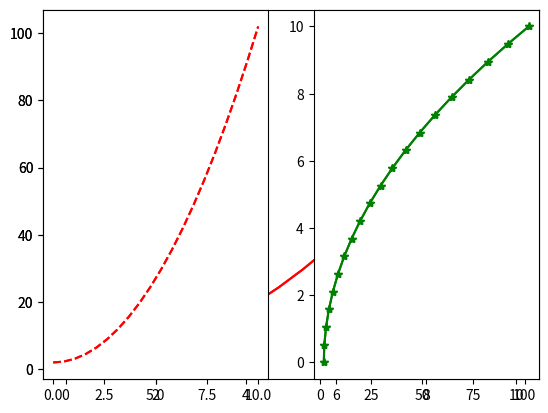
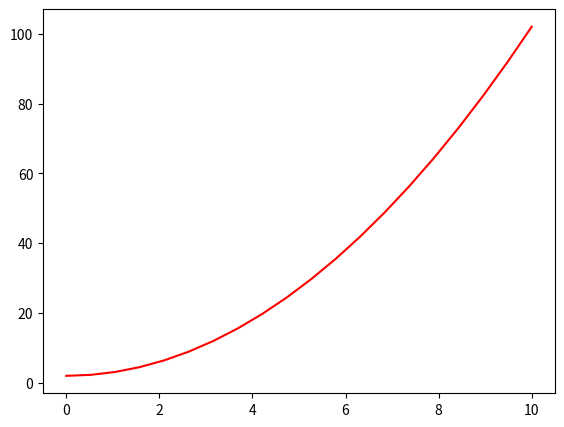
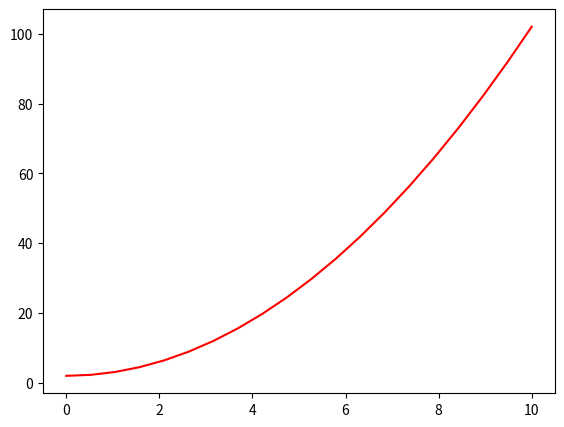
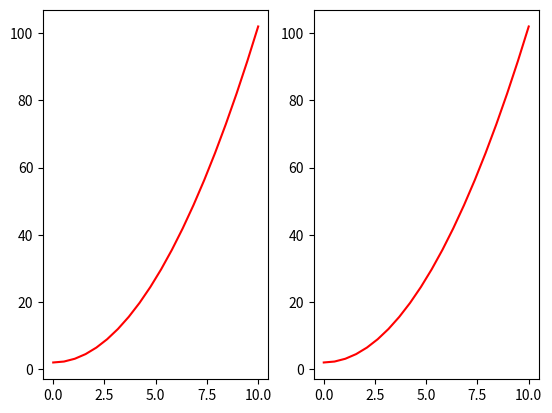
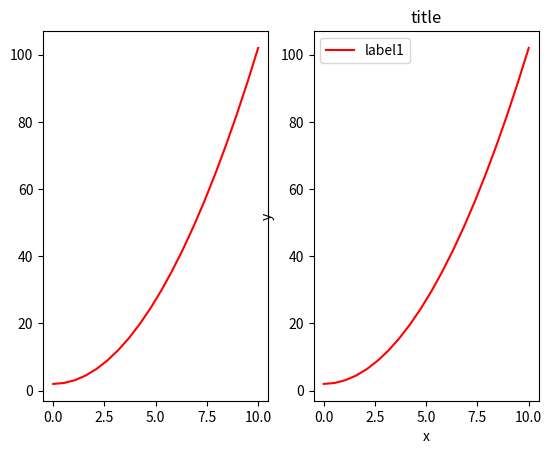
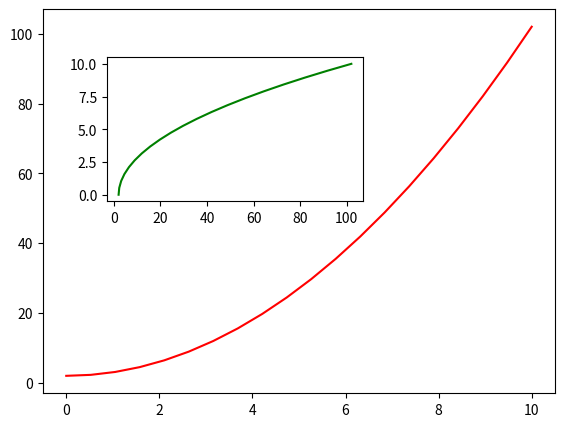
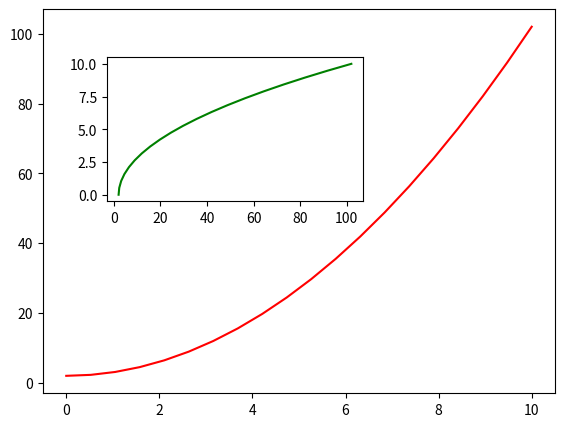
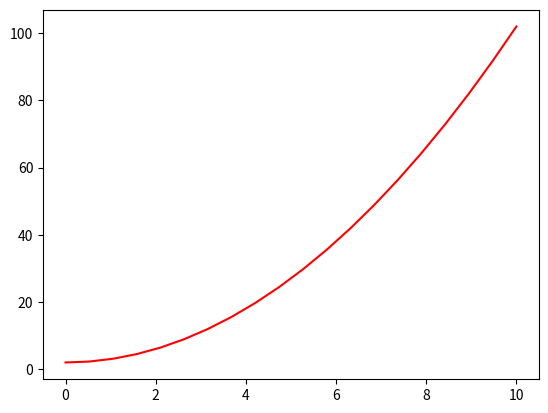
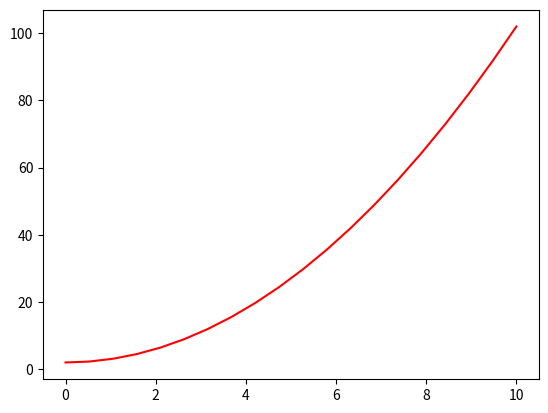
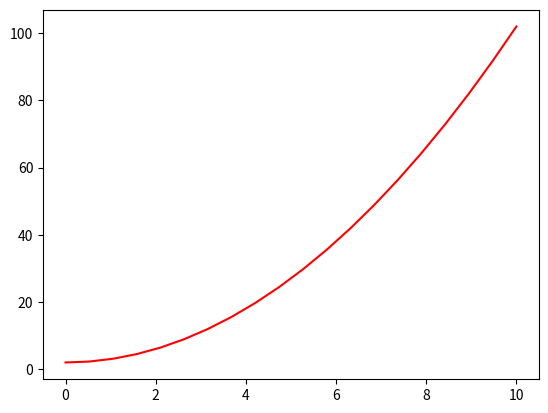
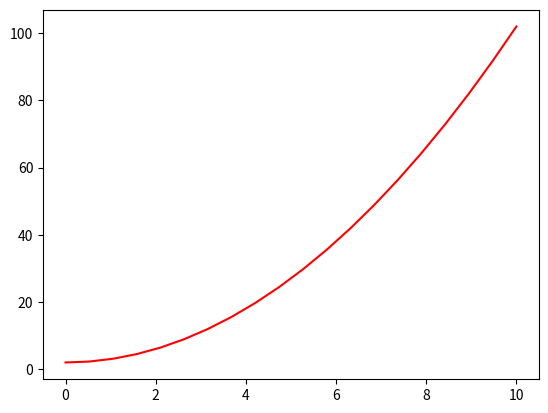
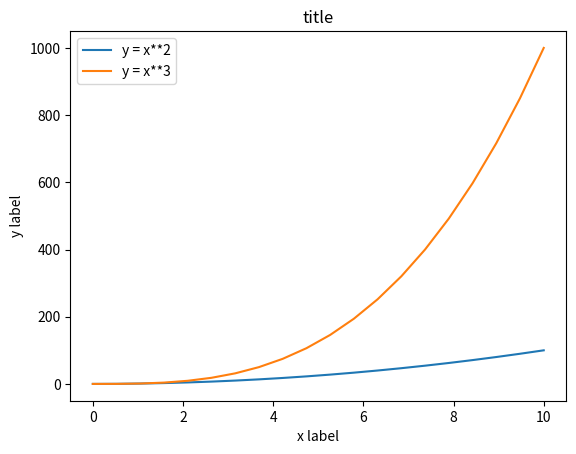
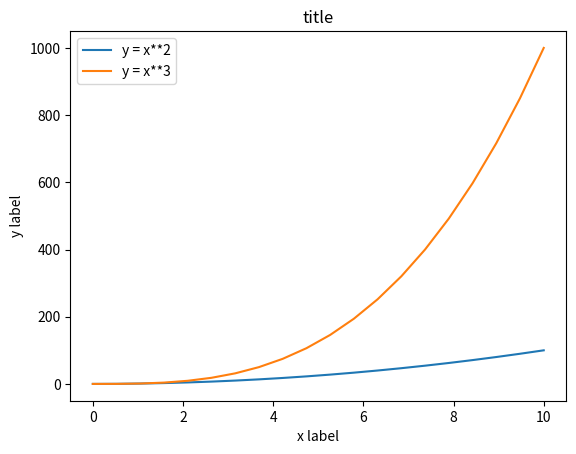
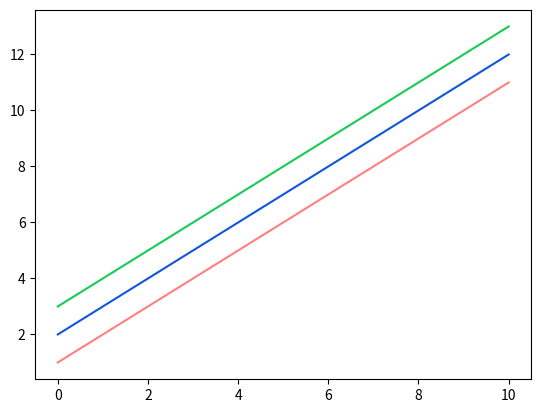

Python code for these plots, in order: (Note: this script raises an exception after producing the figures.)
# -*- coding: utf-8 -*-
"""matplotlib.ipynb

Automatically generated by Colaboratory.

Original file is located at
    https://colab.research.google.com/github/mohammadreza3979/graph_ml/blob/main/assignments/matplotlib.ipynb

# <font color='brown'>Draw 2D and 3D Graphics with Matplotlib</font>

## Introduction

![logo2.png](attachment:logo2.png)

In the process of solving problems by using machine learning methods, you will definitely encounter scenarios that require drawing data. **Matplotlib** is an open source drawing library that supports **Python** language. As it supports rich drawing types, simple drawing methods and complete interface documentation, it is popular among Python engineers, researchers and data engineers.  What's more, **Matplotlib** has a very active community and stable version iterations. When we are learning machine learning courses, mastering the use of **Matplotlib** is undoubtedly one of the most important preparations. So, in this lab, we will learn how to use **Matplotlib** to draw 2D and 3D graphics.

### Knowledge Points

The main points covered in this experiment are:
- The API compatible with MATLAB code style 
- Diagram name, axis name and legend
- Line style, color and transparency
- Canvas grid and axis range
- Other 2D graphics
- 3D graphics

### Environment

- Python 3.6
- Matplotlib: 2.2.2

### Index 

- <a href="#1">1. The API Compatible with MATLAB Code Style</a>
- <a href="#2">2. Matplotlib Object-Oriented API (Recommended)</a>
- <a href="#3">3. Summary</a>

---

When drawing in the **Notebook** environment, you need to run the `%matplotlib inline` command first. The purpose of this command is to embed the graphics drawn by `matplotlib` in the current page:
"""

# Commented out IPython magic to ensure Python compatibility.
# %matplotlib inline

# Commented out IPython magic to ensure Python compatibility.
# Practice in the blank cell. Do it yourself. Don't just copy and paste the code!
# %matplotlib inline

"""## <a id = "1">1. The API Compatible with MATLAB Code Style </a>

I believe that many students in science and engineering have used **MATLAB**, a high-level technical computing language and interactive environment for algorithm development, data visualization, data analysis and numerical computing. In **Matplotlib**, an API similar to MATLAB is also provided. For students who have used MATLAB, this will be the fastest way to get started with Matplotlib:
"""

""" To use the compatible MATLAB API provided by matplotlib, you need to import the pylab module
"""
from matplotlib import pylab

from matplotlib import pylab

"""Use NumPy to generate random data
"""
import numpy as np

x = np.linspace(0, 10, 20)
y = x * x + 2

import numpy as np

x = np.linspace(0, 10, 20)
y = x * x + 2

"""It only takes 1 command to draw
"""
pylab.plot(x, y, 'r') # 'r' stands for red

pylab.plot(x, y, 'r') # 'r' stands for red

"""If we want to draw a subgraph, we can use the `subplot` method:"""

"""Drawing a subgraph
"""
pylab.subplot(1,2,1) # The contents of the brackets represent (rows, columns, indexes)
pylab.plot(x, y, 'r--') # The third parameter here determines color and line style

pylab.subplot(1,2,2)
pylab.plot(y, x, 'g*-')

pylab.subplot(1,2,1) 
pylab.plot(x, y, 'r--')

pylab.subplot(1,2,2)
pylab.plot(y, x, 'g*-')

"""The advantage of using a MATLAB-compatible API is that, if you are familiar with MATLAB, you will quickly get started with drawing using Python. However, in addition to some simple graphics, MATLAB-compatible APIs are **NOT** recommended.

It is recommended to learn and use the object-oriented API provided by Matplotlib, which is more powerful and easier to use.

## <a id = "1">2. Matplotlib Object-Oriented API (Recommended)</a>
"""

"""To use the object-oriented API provided by matplotlib, you need to import the pyplot module, and the convention is abbreviated as plt
"""
from matplotlib import pyplot as plt

from matplotlib import pyplot as plt

"""Method 1: Draw the same graphic as above
"""
fig = plt.figure() # New graphic object

axes = fig.add_axes([0.5, 0.1, 0.8, 0.8]) # Control the left, right, width, height of the canvas (from 0 to 1)

axes.plot(x, y, 'r')

fig = plt.figure() 

axes = fig.add_axes([0.5, 0.1, 0.8, 0.8])

axes.plot(x, y, 'r')

"""<font color='brown'>**Key：**</font>
In the code above, you may have questions about `figure` and `axes`. Matplotlib's API design fits well with the common sense, where `figure` is equivalent to a drawing board for painting and `axes` is equivalent to a canvas laid on the drawing board. We draw the image on the canvas, so we have operations like  `plot`, `set_xlabel` and so on:

<img width="300px" src="attachment:1957c95cde22910-2.jpg"></img>
"""

"""Again, we can draw subgraphs
"""
fig, axes = plt.subplots(nrows=1, ncols=2) # Submap is of 1 row, 2 columns

for ax in axes:
    ax.plot(x, y, 'r')

fig, axes = plt.subplots(nrows=1, ncols=2) 

for ax in axes:
    ax.plot(x, y, 'r')

"""We can also draw a picture inside another picture
"""
fig = plt.figure() # New drawing board

axes1 = fig.add_axes([0.1, 0.1, 0.8, 0.8]) # Big canvas
axes2 = fig.add_axes([0.2, 0.5, 0.4, 0.3]) # Small canvas

# Big drawing board
axes1.plot(x, y, 'r')

# Small drawing board
axes2.plot(y, x, 'g')

fig = plt.figure() 

axes1 = fig.add_axes([0.1, 0.1, 0.8, 0.8])
axes2 = fig.add_axes([0.2, 0.5, 0.4, 0.3])


axes1.plot(x, y, 'r')

axes2.plot(y, x, 'g')

"""<font color='brown'>**Tips：**</font>
In the code above, you have learned to add the canvas `axes` to the drawing board `figure` we set, by using the `add_axes()` method. In Matplotlib, there is also a way to add a canvas: `plt.subplots()`. **This and the `axes` are all equivalent to canvas:**
"""

"""Method 2: Add a canvas by using plt.subplots()
"""
fig, axes = plt.subplots()

axes.plot(x, y, 'r')

fig, axes = plt.subplots()

axes.plot(x, y, 'r')

"""Matplotlib drawing is very flexible, we can also add a canvas with `add_subplot` and complete the drawing with `plt`."""

"""Method 3: Add a canvas by using add_subplot()
"""
fig = plt.figure() # New graphic object

fig.add_subplot()

plt.plot(x, y, 'r')

fig = plt.figure() 
fig.add_subplot()

plt.plot(x, y, 'r')

"""For the three methods of adding canvas mentioned above, you may they are a little messy. In general, you only need to be familiar with one of them, and it is recommended to use `plt.subplots()`, as many of the following examples will be expanded using it.

In addition, since we have a drawing board and a canvas, should we also be able to adjust the size and shape of the two? Of course!
"""

""" Adjusts canvas size and display accuracy
"""
fig, axes = plt.subplots(figsize=(16,9), dpi=50) # Adjust the size with figsize and adjust the display accuracy with dpi

fig, axes = plt.subplots(figsize=(16,9), dpi=50)

"""### 2.1 Graph Name, Axis name and Legend"""

"""Set the picture title
"""
ax.set_title("title")

ax.set_title("title")

"""Set the axis names
"""
ax.set_xlabel("x")
ax.set_ylabel("y")

ax.set_xlabel("x")
ax.set_ylabel("y")

"""Set the legend
"""
ax.legend(["label1", "label2"])

ax.legend(["label1", "label2"])

"""Examples are as follows:"""

"""Draw a graph containing the titles of the diagram, the title of the axes, and the legend
"""
fig, axes = plt.subplots()

axes.set_xlabel('x label')
axes.set_ylabel('y label')
axes.set_title('title')

axes.plot(x, x**2)
axes.plot(x, x**3)
axes.legend(["y = x**2", "y = x**3"], loc=2)

fig, axes = plt.subplots()

axes.set_xlabel('x label')
axes.set_ylabel('y label')
axes.set_title('title')

axes.plot(x, x**2)
axes.plot(x, x**3)
axes.legend(["y = x**2", "y = x**3"], loc=2)

"""The `loc` parameter in the legend marks the position of the legend; `1`, `2`, `3` and `4` represent: _upper right corner_, _upper left corner_, _lower left corner_ and _lower right corner_; and `0` represents _adaptive_.

### 2.2 Line Type, Color and Transparency

In `Matplotlib`, you can set other properties such as line color, transparency, and more.
"""

"""Set the color and transparency of the line
"""
fig, axes = plt.subplots()

axes.plot(x, x+1, color="red", alpha=0.5)
axes.plot(x, x+2, color="#1155dd")
axes.plot(x, x+3, color="#15cc55")

fig, axes = plt.subplots()

axes.plot(x, x+1, color="red", alpha=0.5)
axes.plot(x, x+2, color="#1155dd")
axes.plot(x, x+3, color="#15cc55")

"""For the **line type**, in addition to _solid line_ and _dotted line_, there are many rich line types to choose from:"""

"""Set line type
"""
fig, ax = plt.subplots(figsize=(12,6))

# Line width
ax.plot(x, x+1, color="blue", linewidth=0.25)
ax.plot(x, x+2, color="blue", linewidth=0.50)
ax.plot(x, x+3, color="blue", linewidth=1.00)
ax.plot(x, x+4, color="blue", linewidth=2.00)

# Dotted line  
ax.plot(x, x+5, color="red", lw=2, linestyle='-')
ax.plot(x, x+6, color="red", lw=2, ls='-.')
ax.plot(x, x+7, color="red", lw=2, ls=':')

# Dotted line's interlaced width
line, = ax.plot(x, x+8, color="black", lw=1.50)
line.set_dashes([5, 10, 15, 10])

# Markers
ax.plot(x, x+ 9, color="green", lw=2, ls='--', marker='+')
ax.plot(x, x+10, color="green", lw=2, ls='--', marker='o')
ax.plot(x, x+11, color="green", lw=2, ls='--', marker='s')
ax.plot(x, x+12, color="green", lw=2, ls='--', marker='1')

# Markers sizes and colors
ax.plot(x, x+13, color="purple", lw=1, ls='-', marker='o', markersize=2)
ax.plot(x, x+14, color="purple", lw=1, ls='-', marker='o', markersize=4)
ax.plot(x, x+15, color="purple", lw=1, ls='-', marker='o', markersize=8, markerfacecolor="red")
ax.plot(x, x+16, color="purple", lw=1, ls='-', marker='s', markersize=8, 
        markerfacecolor="yellow", markeredgewidth=2, markeredgecolor="blue")

fig, ax = plt.subplots(figsize=(12,6))


ax.plot(x, x+1, color="blue", linewidth=0.25)
ax.plot(x, x+2, color="blue", linewidth=0.50)
ax.plot(x, x+3, color="blue", linewidth=1.00)
ax.plot(x, x+4, color="blue", linewidth=2.00)

  
ax.plot(x, x+5, color="red", lw=2, linestyle='-')
ax.plot(x, x+6, color="red", lw=2, ls='-.')
ax.plot(x, x+7, color="red", lw=2, ls=':')


line, = ax.plot(x, x+8, color="black", lw=1.50)
line.set_dashes([5, 10, 15, 10])


ax.plot(x, x+ 9, color="green", lw=2, ls='--', marker='+')
ax.plot(x, x+10, color="green", lw=2, ls='--', marker='o')
ax.plot(x, x+11, color="green", lw=2, ls='--', marker='s')
ax.plot(x, x+12, color="green", lw=2, ls='--', marker='1')


ax.plot(x, x+13, color="purple", lw=1, ls='-', marker='o', markersize=2)
ax.plot(x, x+14, color="purple", lw=1, ls='-', marker='o', markersize=4)
ax.plot(x, x+15, color="purple", lw=1, ls='-', marker='o', markersize=8, markerfacecolor="red")
ax.plot(x, x+16, color="purple", lw=1, ls='-', marker='s', markersize=8, 
        markerfacecolor="yellow", markeredgewidth=2, markeredgecolor="blue")

"""### 2.3 Canvas Grid and Axis Range

Sometimes we may need to display the canvas grid or adjust the axis range:
"""

""" Set the canvas grid and axis range
"""
fig, axes = plt.subplots(1, 2, figsize=(10,5))

# Display the grid
Axes[0].plot(x, x**2, x, x**3, lw=2)
Axes[0].grid(True)

# Set the axis range
Axes[1].plot(x, x**2, x, x**3)
Axes[1].set_ylim([0, 60])
Axes[1].set_xlim([2, 5])

fig, axes = plt.subplots(1, 2, figsize=(10,5))


Axes[0].plot(x, x**2, x, x**3, lw=2)
Axes[0].grid(True)

Axes[1].plot(x, x**2, x, x**3)
Axes[1].set_ylim([0, 60])
Axes[1].set_xlim([2, 5])

"""### 2.4 Other 2D Graphics

In addition to _line graphs_, Matplotlib also supports drawing common plots such as _scatter plots_, _histograms_ and more:
"""

"""Draw scatter plot, step plot, bar chart and area chart
"""
n = np.array([0,1,2,3,4,5])

fig, axes = plt.subplots(1, 4, figsize=(16,5))

axes[0].scatter(x, x + 0.25*np.random.randn(len(x)))
axes[0].set_title("scatter")

axes[1].step(n, n**2, lw=2)
axes[1].set_title("step")

axes[2].bar(n, n**2, align="center", width=0.5, alpha=0.5)
axes[2].set_title("bar")

axes[3].fill_between(x, x**2, x**3, color="green", alpha=0.5)
axes[3].set_title("fill_between")

n = np.array([0,1,2,3,4,5])

fig, axes = plt.subplots(1, 4, figsize=(16,5))

axes[0].scatter(x, x + 0.25*np.random.randn(len(x)))
axes[0].set_title("scatter")

axes[1].step(n, n**2, lw=2)
axes[1].set_title("step")

axes[2].bar(n, n**2, align="center", width=0.5, alpha=0.5)
axes[2].set_title("bar")

axes[3].fill_between(x, x**2, x**3, color="green", alpha=0.5)
axes[3].set_title("fill_between")

"""Draw a radar chart
"""
fig = plt.figure(figsize=(6,6))
ax = fig.add_axes([0.0, 0.0, .6, .6], polar=True)
t = np.linspace(0, 2 * np.pi, 100)
ax.plot(t, t, color='blue', lw=3)

fig = plt.figure(figsize=(6,6))
ax = fig.add_axes([0.0, 0.0, .6, .6], polar=True)
t = np.linspace(0, 2 * np.pi, 100)
ax.plot(t, t, color='blue', lw=3)

"""Draw a histogram
"""
n = np.random.randn(100000)
fig, axes = plt.subplots(1, 2, figsize=(12,4))

axes[0].hist(n)
axes[0].set_title("Default histogram")
axes[0].set_xlim((min(n), max(n)))

axes[1].hist(n, cumulative=True, bins=50)
axes[1].set_title("Cumulative detailed histogram")
axes[1].set_xlim((min(n), max(n)))

n = np.random.randn(100000)
fig, axes = plt.subplots(1, 2, figsize=(12,4))

axes[0].hist(n)
axes[0].set_title("Default histogram")
axes[0].set_xlim((min(n), max(n)))

axes[1].hist(n, cumulative=True, bins=50)
axes[1].set_title("Cumulative detailed histogram")
axes[1].set_xlim((min(n), max(n)))

# Generate sample data
alpha = 0.7
phi_ext = 2 * np.pi * 0.5

def flux_qubit_potential(phi_m, phi_p):
    return 2 + alpha - 2 * np.cos(phi_p) * np.cos(phi_m) - alpha * np.cos(phi_ext - 2*phi_p)

phi_m = np.linspace(0, 2*np.pi, 100)
phi_p = np.linspace(0, 2*np.pi, 100)
X,Y = np.meshgrid(phi_p, phi_m)
Z = flux_qubit_potential(X, Y).T

alpha = 0.7
phi_ext = 2 * np.pi * 0.5

def flux_qubit_potential(phi_m, phi_p):
    return 2 + alpha - 2 * np.cos(phi_p) * np.cos(phi_m) - alpha * np.cos(phi_ext - 2*phi_p)

phi_m = np.linspace(0, 2*np.pi, 100)
phi_p = np.linspace(0, 2*np.pi, 100)
X,Y = np.meshgrid(phi_p, phi_m)
Z = flux_qubit_potential(X, Y).T

"""Draw contour image
"""
fig, ax = plt.subplots()

cnt = ax.contour(Z, cmap=plt.cm.RdBu, vmin=abs(Z).min(), vmax=abs(Z).max(), extent=[0, 1, 0, 1])

fig, ax = plt.subplots()

cnt = ax.contour(Z, cmap=plt.cm.RdBu, vmin=abs(Z).min(), vmax=abs(Z).max(), extent=[0, 1, 0, 1])

"""### 2.5 3D Graphics

In the process of drawing 3D graphics with Matplotlib, first we need to import the `Axes3D` class and specify the 3D graphic to draw with the `projection='3d'` parameter. Since the drawing of 3D graphics is not often encountered in machine learning, there will be no more introduction here:
"""

"""Draw 3D surface image
"""
from mpl_toolkits.mplot3d.axes3d import Axes3D

fig = plt.figure(figsize=(14,6))

# Specify the 3D graphics to draw, with projection='3d'
ax = fig.add_subplot(1, 2, 1, projection='3d')
ax.plot_surface(X, Y, Z, rstride=4, cstride=4, linewidth=0)

from mpl_toolkits.mplot3d.axes3d import Axes3D

fig = plt.figure(figsize=(14,6))

# Specify the 3D graphics to draw, with projection='3d'
ax = fig.add_subplot(1, 2, 1, projection='3d')
ax.plot_surface(X, Y, Z, rstride=4, cstride=4, linewidth=0)

"""<font color='brown'>**Tips：**</font>
When we draw 3D graphics in the desktop environment, we can drag the angles arbitrarily by the mouse, but it is not supported in the current environment.

Next let's draw a beautiful and complicated 3D graphic:
"""

"""Draw a beautiful and complicated 3D graphic.
"""
fig = plt.figure(figsize=(8,6))

ax = fig.add_subplot(1,1,1, projection='3d')

ax.plot_surface(X, Y, Z, rstride=4, cstride=4, alpha=0.25)
cset = ax.contour(X, Y, Z, zdir='z', offset=-np.pi, cmap=plt.cm.coolwarm)
cset = ax.contour(X, Y, Z, zdir='x', offset=-np.pi, cmap=plt.cm.coolwarm)
cset = ax.contour(X, Y, Z, zdir='y', offset=3*np.pi, cmap=plt.cm.coolwarm)

ax.set_xlim3d(-np.pi, 2*np.pi)
ax.set_ylim3d(0, 3*np.pi)
ax.set_zlim3d(-np.pi, 2*np.pi)

fig = plt.figure(figsize=(8,6))

ax = fig.add_subplot(1,1,1, projection='3d')

ax.plot_surface(X, Y, Z, rstride=4, cstride=4, alpha=0.25)
cset = ax.contour(X, Y, Z, zdir='z', offset=-np.pi, cmap=plt.cm.coolwarm)
cset = ax.contour(X, Y, Z, zdir='x', offset=-np.pi, cmap=plt.cm.coolwarm)
cset = ax.contour(X, Y, Z, zdir='y', offset=3*np.pi, cmap=plt.cm.coolwarm)

ax.set_xlim3d(-np.pi, 2*np.pi)
ax.set_ylim3d(0, 3*np.pi)
ax.set_zlim3d(-np.pi, 2*np.pi)

"""## <a id = "3">3. Summary</a>

Through this course, I believe that you have mastered the methods and techniques for drawing with Matplotlib. These contents are sufficient for machine learning courses. Of course, if you are interested in Matplotlib, you can learn more about it through other courses in LabEx. 

The main points covered in this experiment are:

- The API compatible with MATLAB code style
- Diagram name, axis name and legend
- Line style, color and transparency
- Canvas grid and axis range
- Other 2D graphics
- 3D graphics

---

<div style="color: #999;font-size: 12px;font-style: italic;">*The content of this course is authorized by the author to be published in labex.io. Reproduction, downloading and illegal dissemination are prohibited without permission. Part of the experiment is compiled from: [Scientific Python Lectures by Robert Johansson](https://github.com/jrjohansson/scientific-python-lectures/blob/master/Lecture-4-Matplotlib.ipynb) .</div>
"""